4-way image classification set "data" from GitHub (gaurav082507-lang/ADROSONIC_BUILD_P2_NAUTILUS); label vocabulary: clean, clean degraded, tampered, tampered degraded.

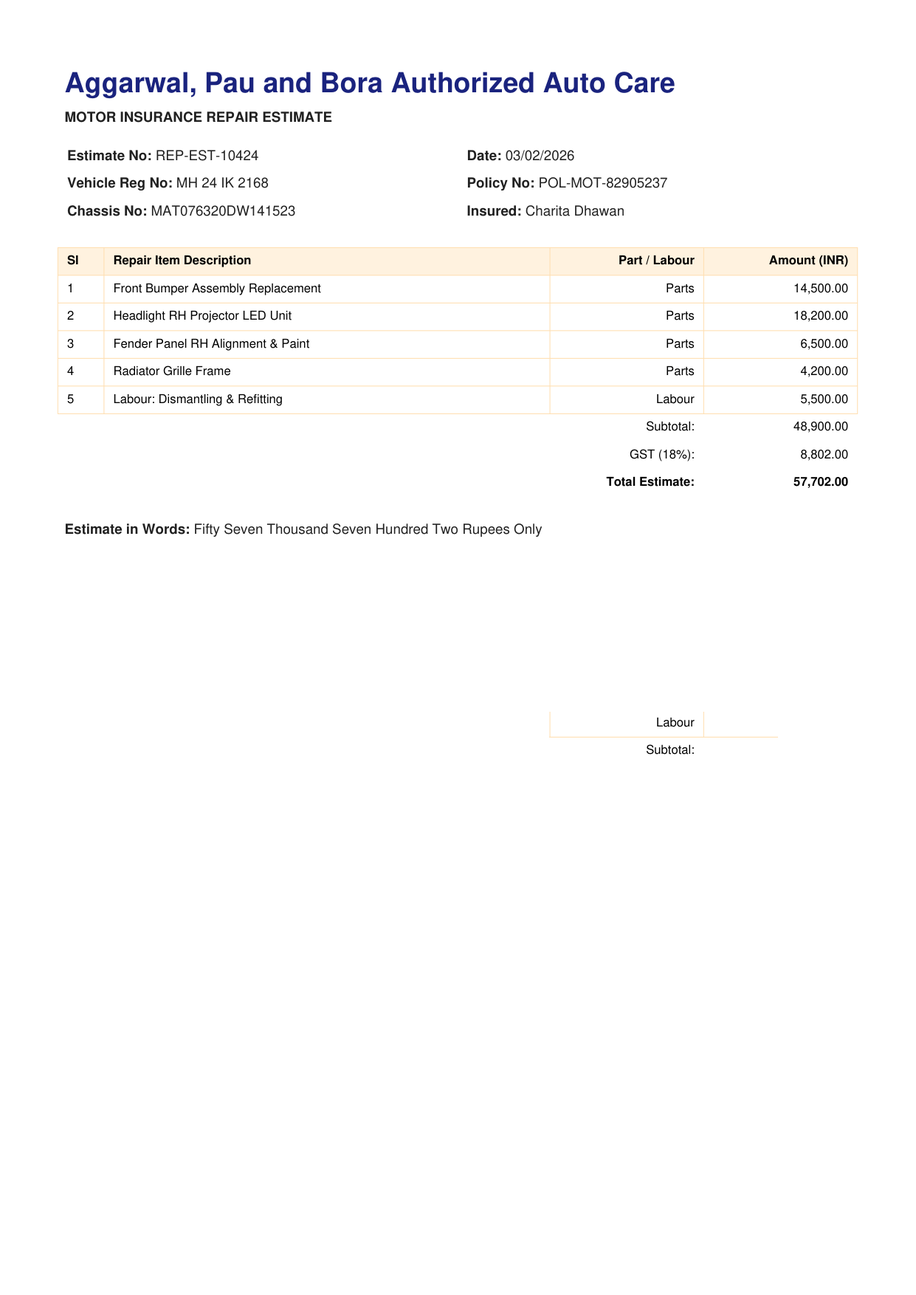
Label: tampered

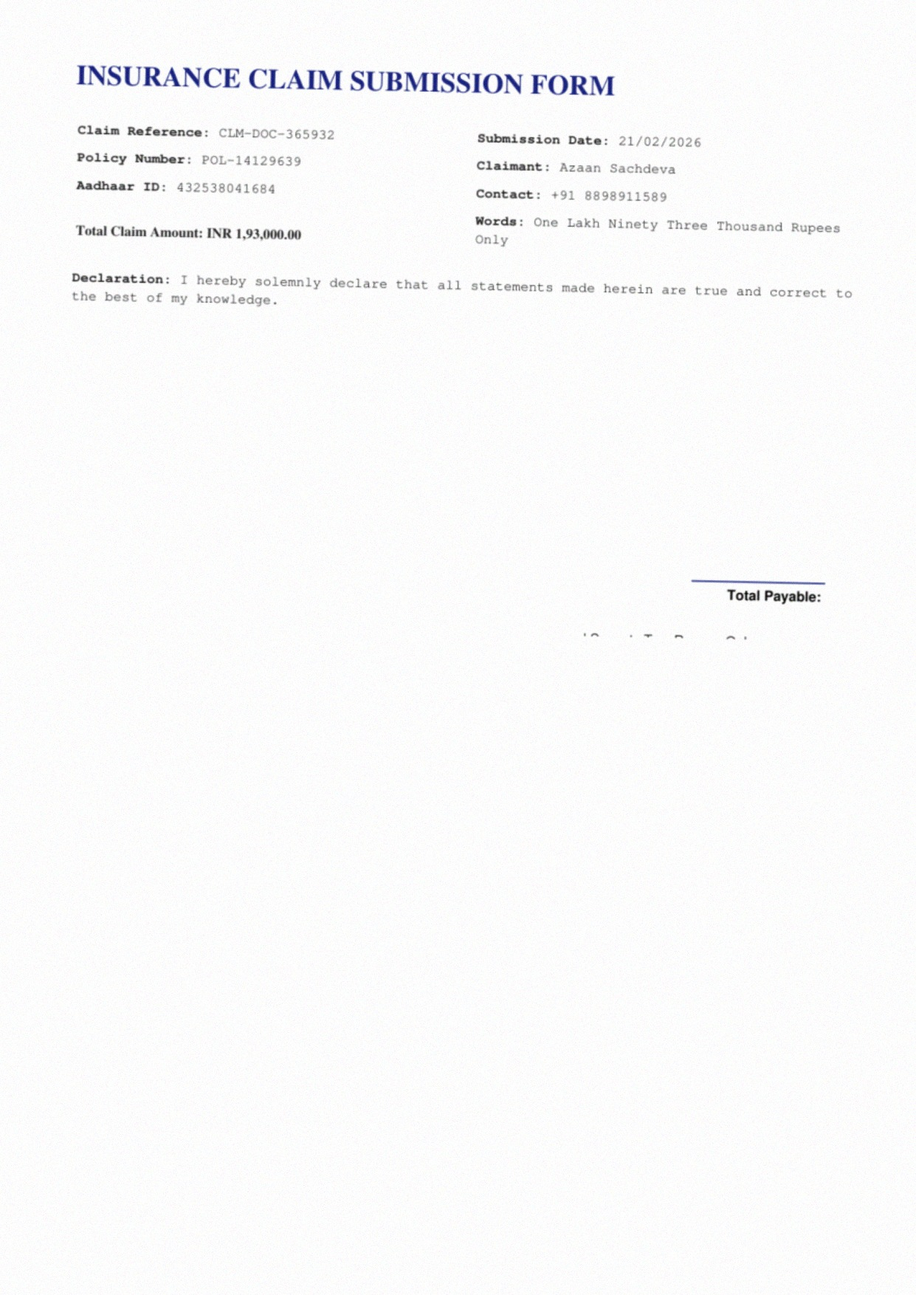
Label: tampered degraded

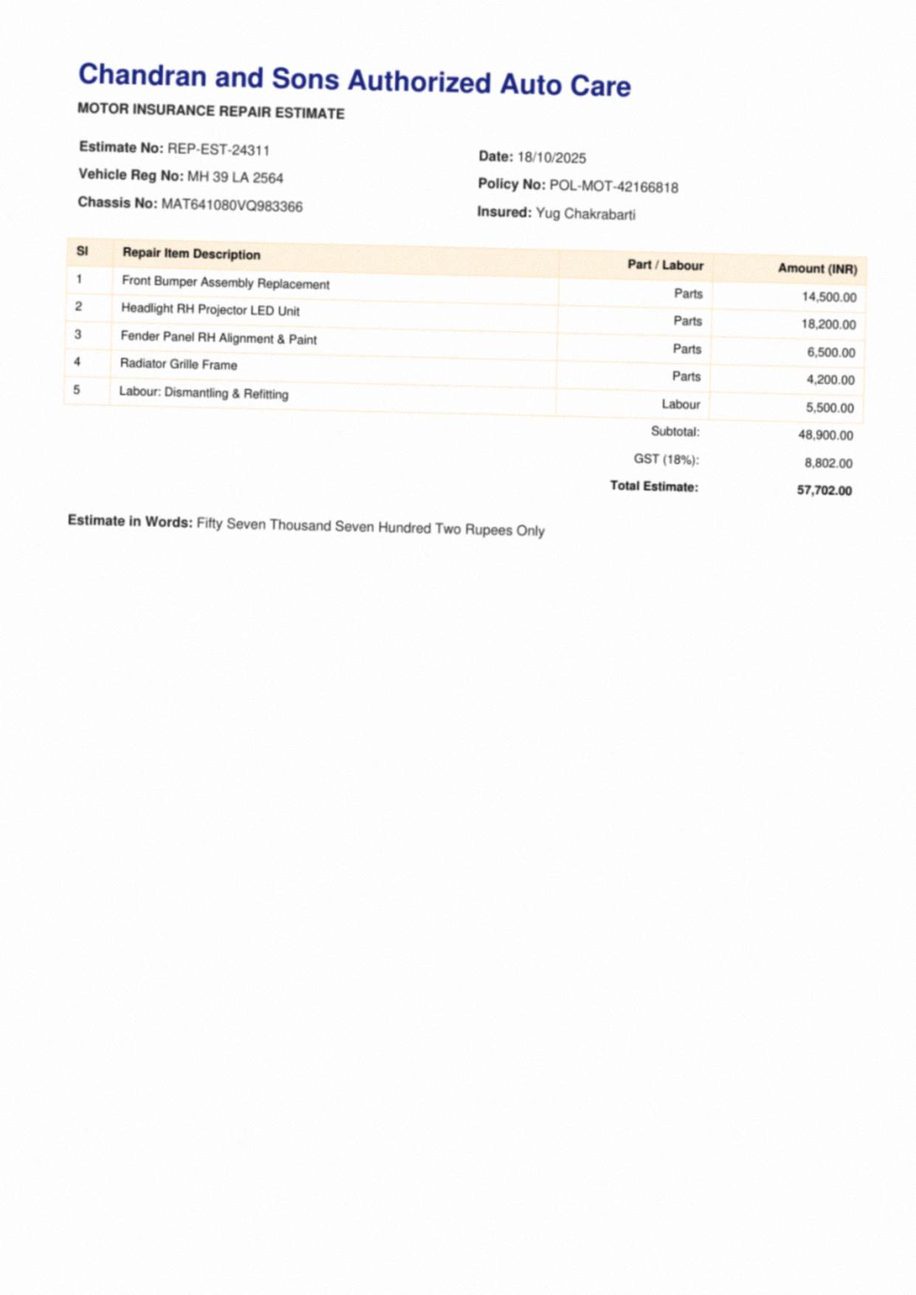
Label: clean degraded

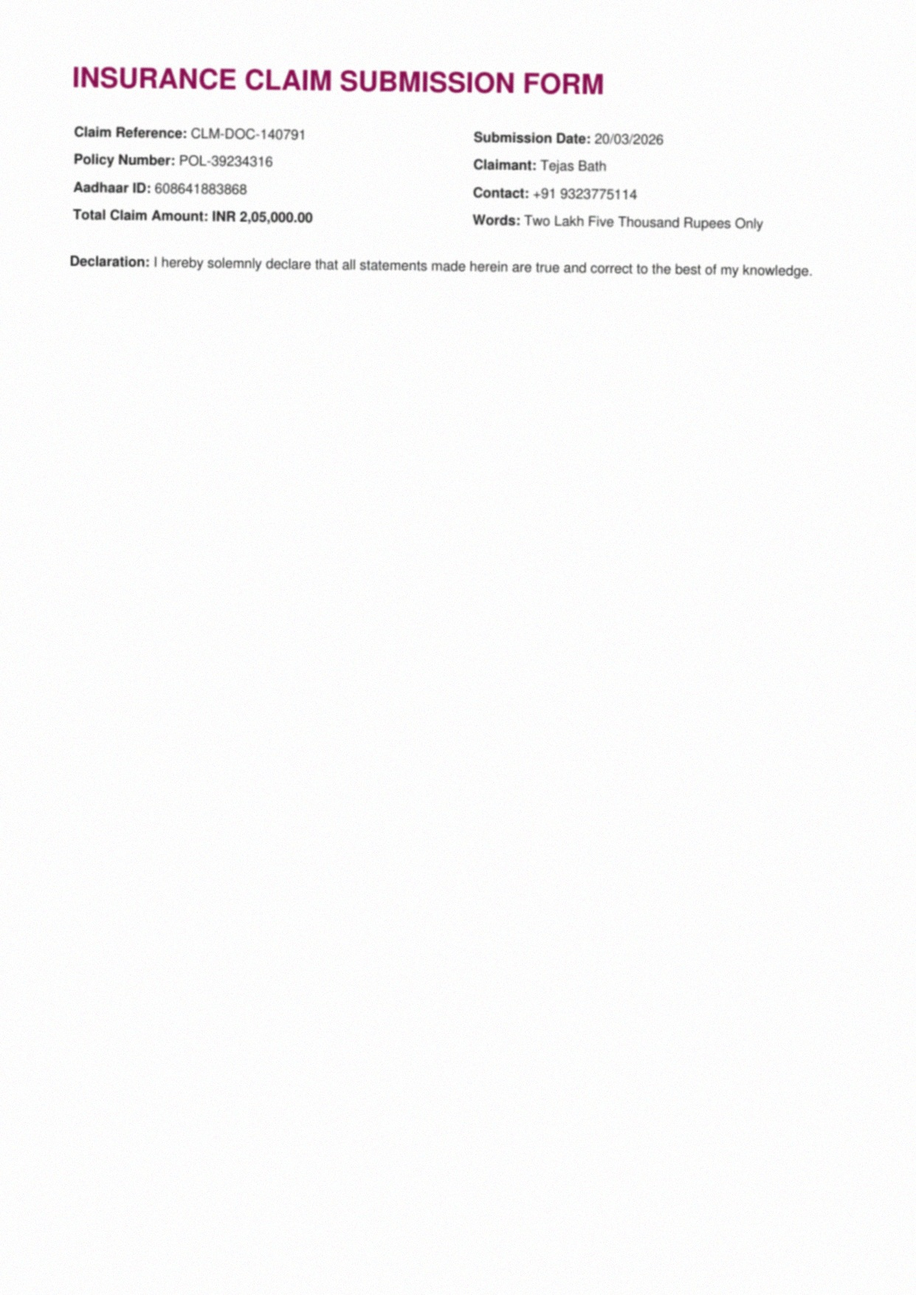
Label: clean degraded

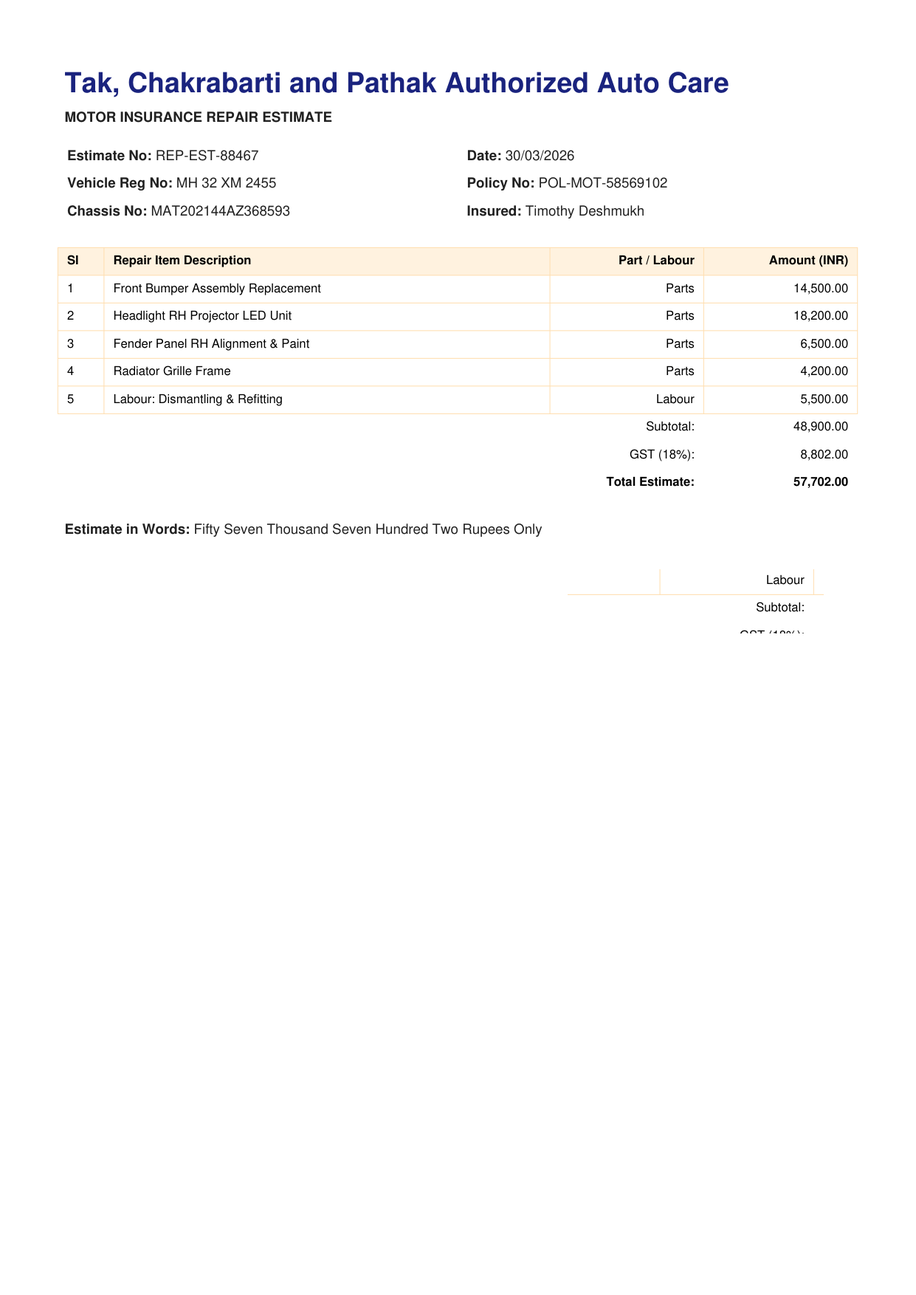
Label: tampered

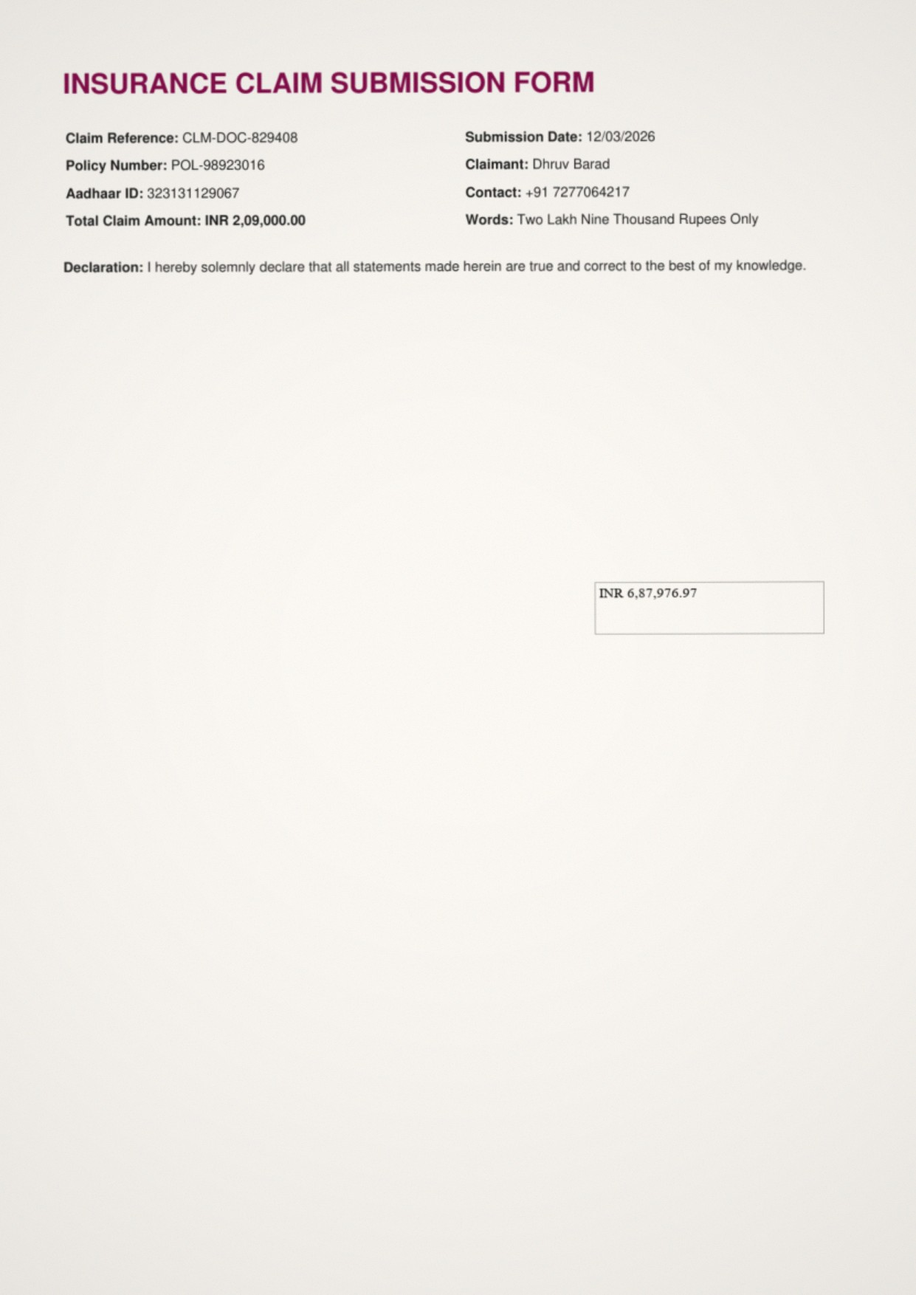
Label: tampered degraded
